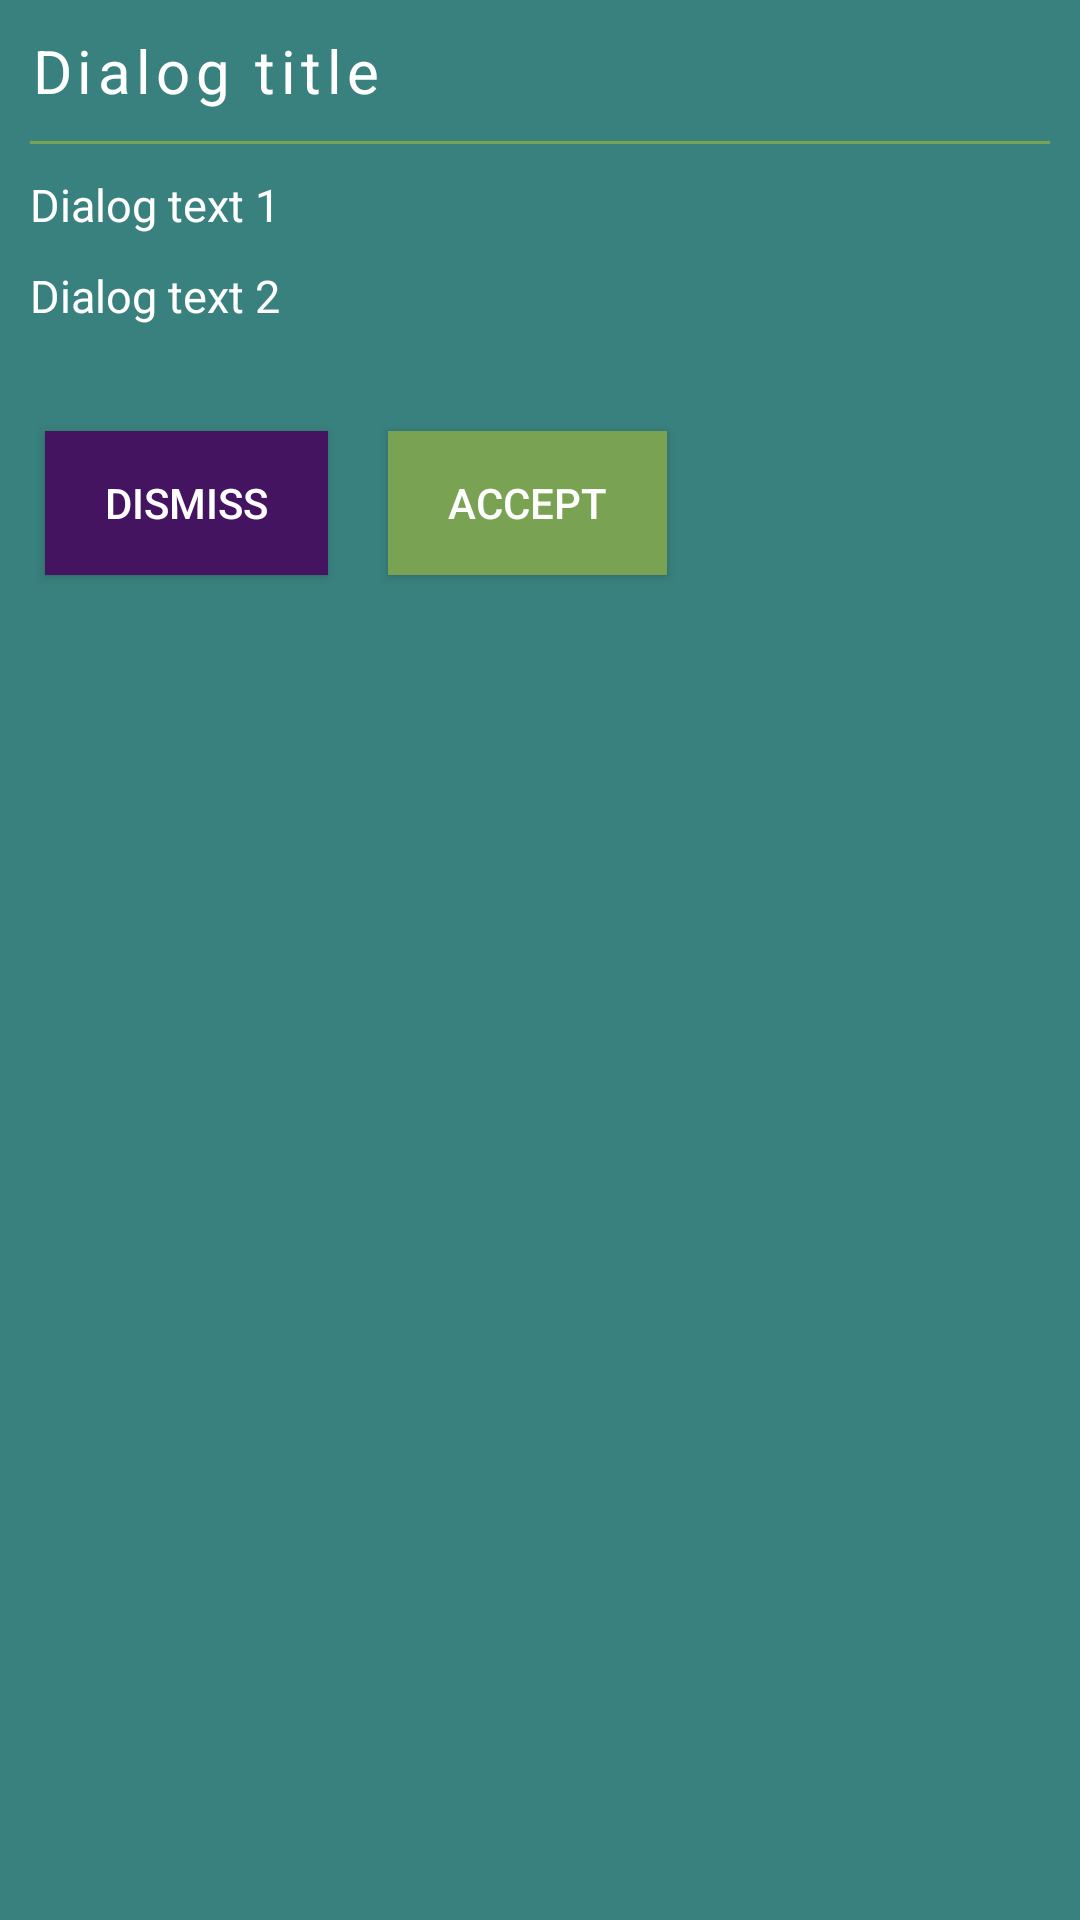

Here is an Android app screen rendered from its layout file. Give the layout XML and the strings, colors and styles it references.
<!-- AndroidManifest.xml: application theme AppTheme -->
<!-- res/layout/modal_layout.xml -->
<?xml version="1.0" encoding="utf-8"?>
<LinearLayout xmlns:android="http://schemas.android.com/apk/res/android"
    android:layout_width="match_parent"
    android:layout_height="match_parent"
    android:orientation="vertical"
    android:background="@color/urbanDarkGreen"
    android:padding="5dp">

    <TextView
        android:id="@+id/dialog_title"
        android:layout_width="wrap_content"
        android:layout_height="wrap_content"
        android:layout_gravity="left"
        android:layout_margin="5dp"
        android:text="Dialog title"
        android:textSize="20sp"
        android:textStyle="normal"
        android:letterSpacing="0.09"
        android:textColor="@color/white"
        />

    <View
        android:layout_margin="5dp"
        android:layout_width="match_parent"
        android:layout_height= "1dp"
        android:background="@color/urbanLightGreen" />

    <TextView
        android:id="@+id/dialog_text1"
        android:layout_width="wrap_content"
        android:layout_height="wrap_content"
        android:layout_gravity="left"
        android:layout_margin="5dp"
        android:text="Dialog text 1"
        android:textSize="15sp"
        android:textColor="@color/white"
        />

    <TextView
        android:id="@+id/dialog_text2"
        android:layout_width="wrap_content"
        android:layout_height="wrap_content"
        android:layout_gravity="left"
        android:layout_margin="5dp"

        android:text="Dialog text 2"
        android:textSize="15sp"
        android:textColor="@color/white"
        />

    <LinearLayout
        android:layout_marginTop="20dp"
        android:orientation="horizontal"
        android:layout_width="match_parent"
        android:layout_height="wrap_content">

        <Button
            android:paddingLeft="20dp"
            android:paddingRight="20dp"
            android:id="@+id/modal_btn_dismiss"
            android:layout_width="wrap_content"
            android:layout_height="wrap_content"
            android:layout_margin="10dp"
            android:background="@color/urbanViolet"
            android:text="DISMISS"
            android:textColor="@android:color/white" />

        <Button
            android:paddingLeft="20dp"
            android:paddingRight="20dp"
            android:id="@+id/modal_btn_accept"
            android:layout_width="wrap_content"
            android:layout_height="wrap_content"
            android:layout_margin="10dp"
            android:background="@color/urbanLightGreen"
            android:text="ACCEPT"
            android:textColor="@android:color/white" />

    </LinearLayout>


</LinearLayout>
<!-- resources referenced by this layout -->
<resources>
  <color name="urbanDarkGreen">#39817e</color>
  <color name="urbanLightGreen">#79a252</color>
  <color name="urbanViolet">#441460</color>
  <color name="white">#FFFFFF</color>
  <style name="AppTheme" parent="Theme.AppCompat.Light.NoActionBar">
          
          <item name="colorPrimary">@color/colorPrimary</item>
          <item name="colorPrimaryDark">@color/colorPrimaryDark</item>
          <item name="colorAccent">@color/colorAccent</item>
          <item name="boxStrokeColor">#fff</item>
          <item name="boxStrokeWidth">2dp</item>
      </style>
  <color name="colorPrimary">#6200EE</color>
  <color name="colorPrimaryDark">#3700B3</color>
  <color name="colorAccent">#03DAC5</color>
</resources>
